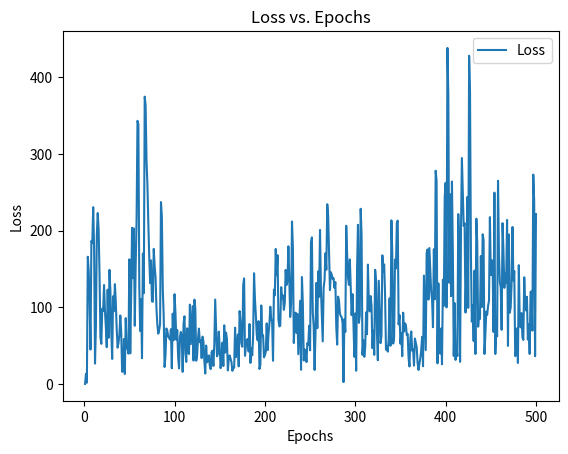

Write Python code to recreate this figure.
import numpy as np
import matplotlib.pyplot as plt
from   scipy.stats   import logistic, hypsecant


class MLP:
    def __init__(self, input_size, hidden_size, output_size):
        self.input_size = input_size
        self.hidden_size = hidden_size
        self.output_size = output_size

        # Initialize weights and biases
        self.weights = {
            "input_hidden": np.random.randn(input_size, hidden_size),
            "hidden_output": np.random.randn(hidden_size, output_size),
        }
        self.biases = {
            "hidden": np.random.randn(hidden_size),
            "output": np.random.randn(output_size),
        }

    # Activation function
    def tanh(self, x):
        return np.tanh(x)

    def tanh_derivative(self, x):
        return 1 - np.tanh(x) ** 2

    # Custom Skewed Log-Cosh Loss Function
    def loss(self, e, slope=1, gamma=2):
        gain = np.power(slope,np.tanh(gamma*e))
        cost = gain*np.log(np.cosh(e))
        return cost                    # cost function: skLogCosh

    def loss_gradient(self, e, slope=1, gamma=2):
        gain = np.power(slope,np.tanh(gamma*e))
        gradient = gain*(np.tanh(e) \
                 + gamma*np.log(slope)*np.power(hypsecant.pdf(gamma*e),2.))
        return gradient                # gradient of    skLogCosh

    # Forward propagation
    def forward(self, x):
        self.hidden = self.tanh(np.dot(x, self.weights["input_hidden"]) + self.biases["hidden"])
        self.output = np.dot(self.hidden, self.weights["hidden_output"]) + self.biases["output"]
        return self.output

    # Backward propagation
    def backward(self, x, y, lr, momentum, prev_deltas):
        error = self.output - y
        output_grad = self.loss_gradient(error).reshape(-1, self.output_size)
        hidden_grad = np.dot(output_grad, self.weights["hidden_output"].T) * self.tanh_derivative(self.hidden)

        deltas = {
            "hidden_output": momentum * prev_deltas["hidden_output"] - lr * np.dot(self.hidden.T, output_grad),
            "input_hidden": momentum * prev_deltas["input_hidden"] - lr * np.dot(x.T, hidden_grad),
            "output_bias": momentum * prev_deltas["output_bias"] - lr * np.sum(output_grad, axis=0),
            "hidden_bias": momentum * prev_deltas["hidden_bias"] - lr * np.sum(hidden_grad, axis=0),
        }

        # Update weights and biases
        self.weights["hidden_output"] += deltas["hidden_output"]
        self.weights["input_hidden"] += deltas["input_hidden"]
        self.biases["output"] += deltas["output_bias"]
        self.biases["hidden"] += deltas["hidden_bias"]

        return deltas


# Generate synthetic data
def generate_data(samples=1000, x_min=-4, x_max=7, noise=0.2):
    x = np.random.uniform(x_min, x_max, samples)
    y = 1 + 0.4 * np.sin(2 * x) - 0.2 * np.tanh(2 - 2 * x)
    x += np.random.normal(0, noise, x.shape)
    y += np.random.normal(0, noise, y.shape)
    return x.reshape(-1, 1), y.reshape(-1, 1)


# Training and visualization
def train_mlp():
    input_size = 1
    hidden_size = 10
    output_size = 1

    # Initialize MLP
    mlp = MLP(input_size, hidden_size, output_size)

    # Generate training data
    x_train, y_train = generate_data()
    epochs = 500
    lr = 0.01
    momentum = 0.9

    prev_deltas = {
        "hidden_output": np.zeros_like(mlp.weights["hidden_output"]),
        "input_hidden": np.zeros_like(mlp.weights["input_hidden"]),
        "output_bias": np.zeros_like(mlp.biases["output"]),
        "hidden_bias": np.zeros_like(mlp.biases["hidden"]),
    }

    # Track loss over epochs
    losses = []

    for epoch in range(epochs):
        # Forward pass
        y_pred = mlp.forward(x_train)

        # Calculate and save loss
        error = y_pred - y_train
        epoch_loss = np.mean(mlp.loss(error))
        losses.append(epoch_loss)

        # Backward pass
        prev_deltas = mlp.backward(x_train, y_train, lr, momentum, prev_deltas)

        # Print loss every 50 epochs
        if epoch % 50 == 0 or epoch == epochs - 1:
            print(f"Epoch {epoch + 1}/{epochs}, Loss: {epoch_loss:.4f}")

    # Plot loss
    plt.figure()
    plt.plot(range(1, epochs + 1), losses, label="Loss")
    plt.xlabel("Epochs")
    plt.ylabel("Loss")
    plt.title("Loss vs. Epochs")
    plt.legend()
    plt.show()


if __name__ == "__main__":
    train_mlp()
